Run: headless pygame with SDL's dummy video driver; simulated clock (each Clock.tick advances the game by its frame time, no real sleeping); random seed 0; keys injected as events and as key.get_pressed() state; no mouse input.
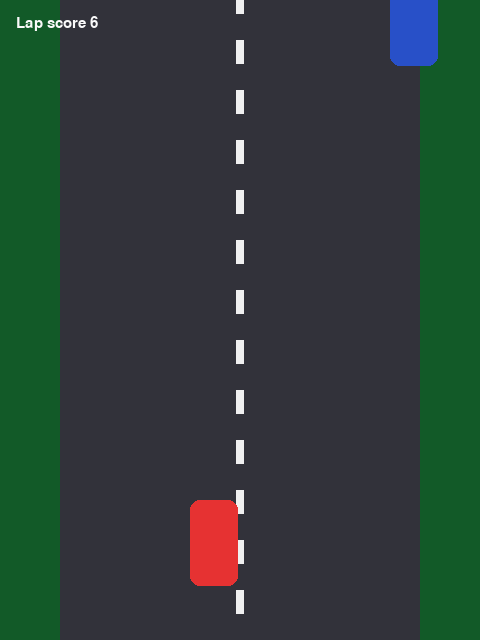
Frame 1 of 4 · flips 1–60 · no input
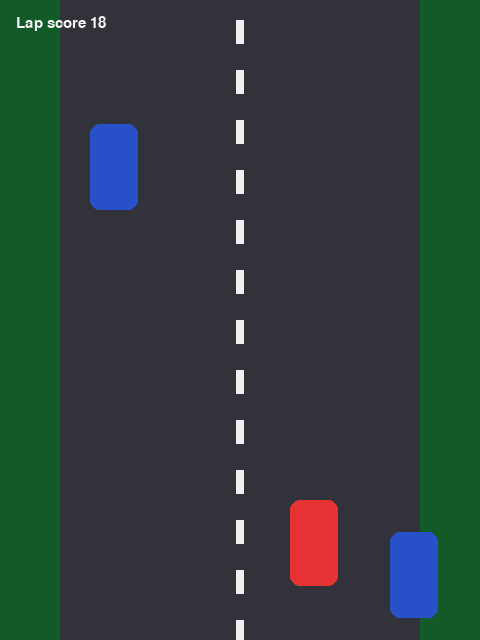
Frame 2 of 4 · flips 61–180 · tapped SPACE, RETURN · held RIGHT (→), D
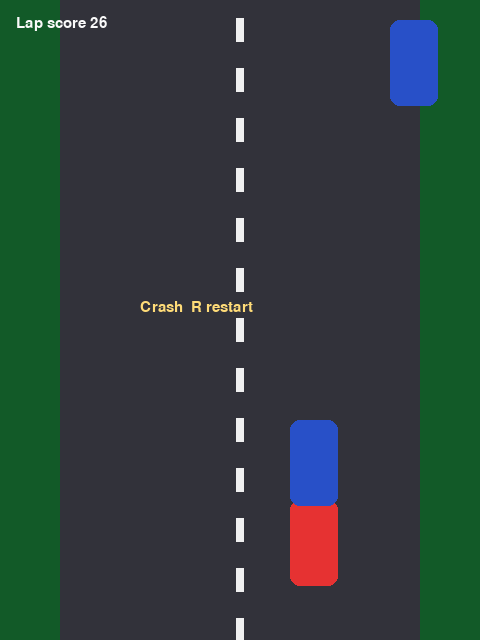
Frame 3 of 4 · flips 181–300 · held DOWN (↓), S
Frame 4 of 4 · flips 301–420 · held LEFT (←), A, UP (↑), W · screen unchanged from frame 3, image omitted

The pygame program that drew these frames:

"""F1-style road racer. Left/Right to change lanes, survive traffic."""

import random
import pygame

WIDTH, HEIGHT = 480, 640
LANES = [90, 190, 290, 390]


def main():
    pygame.init()
    screen = pygame.display.set_mode((WIDTH, HEIGHT))
    pygame.display.set_caption("F1 Race")
    clock = pygame.time.Clock()
    font = pygame.font.SysFont("consolas", 22)

    def reset():
        return 1, pygame.Rect(LANES[1], 500, 48, 86), [], 0, False, 0, 8

    lane, player, cars, score, dead, spawn, speed = reset()
    running = True

    while running:
        for event in pygame.event.get():
            if event.type == pygame.QUIT:
                running = False
            if event.type == pygame.KEYDOWN:
                if event.key == pygame.K_ESCAPE:
                    running = False
                if event.key == pygame.K_r:
                    lane, player, cars, score, dead, spawn, speed = reset()
                    player.x = LANES[lane]
                if not dead and event.key == pygame.K_LEFT:
                    lane = max(0, lane - 1)
                    player.x = LANES[lane]
                if not dead and event.key == pygame.K_RIGHT:
                    lane = min(3, lane + 1)
                    player.x = LANES[lane]

        if not dead:
            spawn += 1
            speed = 8 + score // 400
            if spawn > max(18, 50 - score // 200):
                spawn = 0
                cars.append(pygame.Rect(random.choice(LANES), -100, 48, 86))
            for car in cars:
                car.y += speed
            cars[:] = [c for c in cars if c.top < HEIGHT]
            if any(player.colliderect(c) for c in cars):
                dead = True
            score += 1

        screen.fill((18, 90, 40))
        pygame.draw.rect(screen, (50, 50, 58), (60, 0, 360, HEIGHT))
        offset = (score * 4) % 50
        for y in range(-50, HEIGHT, 50):
            pygame.draw.rect(screen, (240, 240, 240), (WIDTH // 2 - 4, y + offset, 8, 24))
        pygame.draw.rect(screen, (230, 50, 50), player, border_radius=10)
        for car in cars:
            pygame.draw.rect(screen, (40, 80, 200), car, border_radius=10)
        screen.blit(font.render(f"Lap score {score // 10}", True, (250, 250, 250)), (16, 16))
        if dead:
            screen.blit(font.render("Crash  R restart", True, (255, 220, 120)), (140, 300))
        pygame.display.flip()
        clock.tick(60)

    pygame.quit()


if __name__ == "__main__":
    main()
